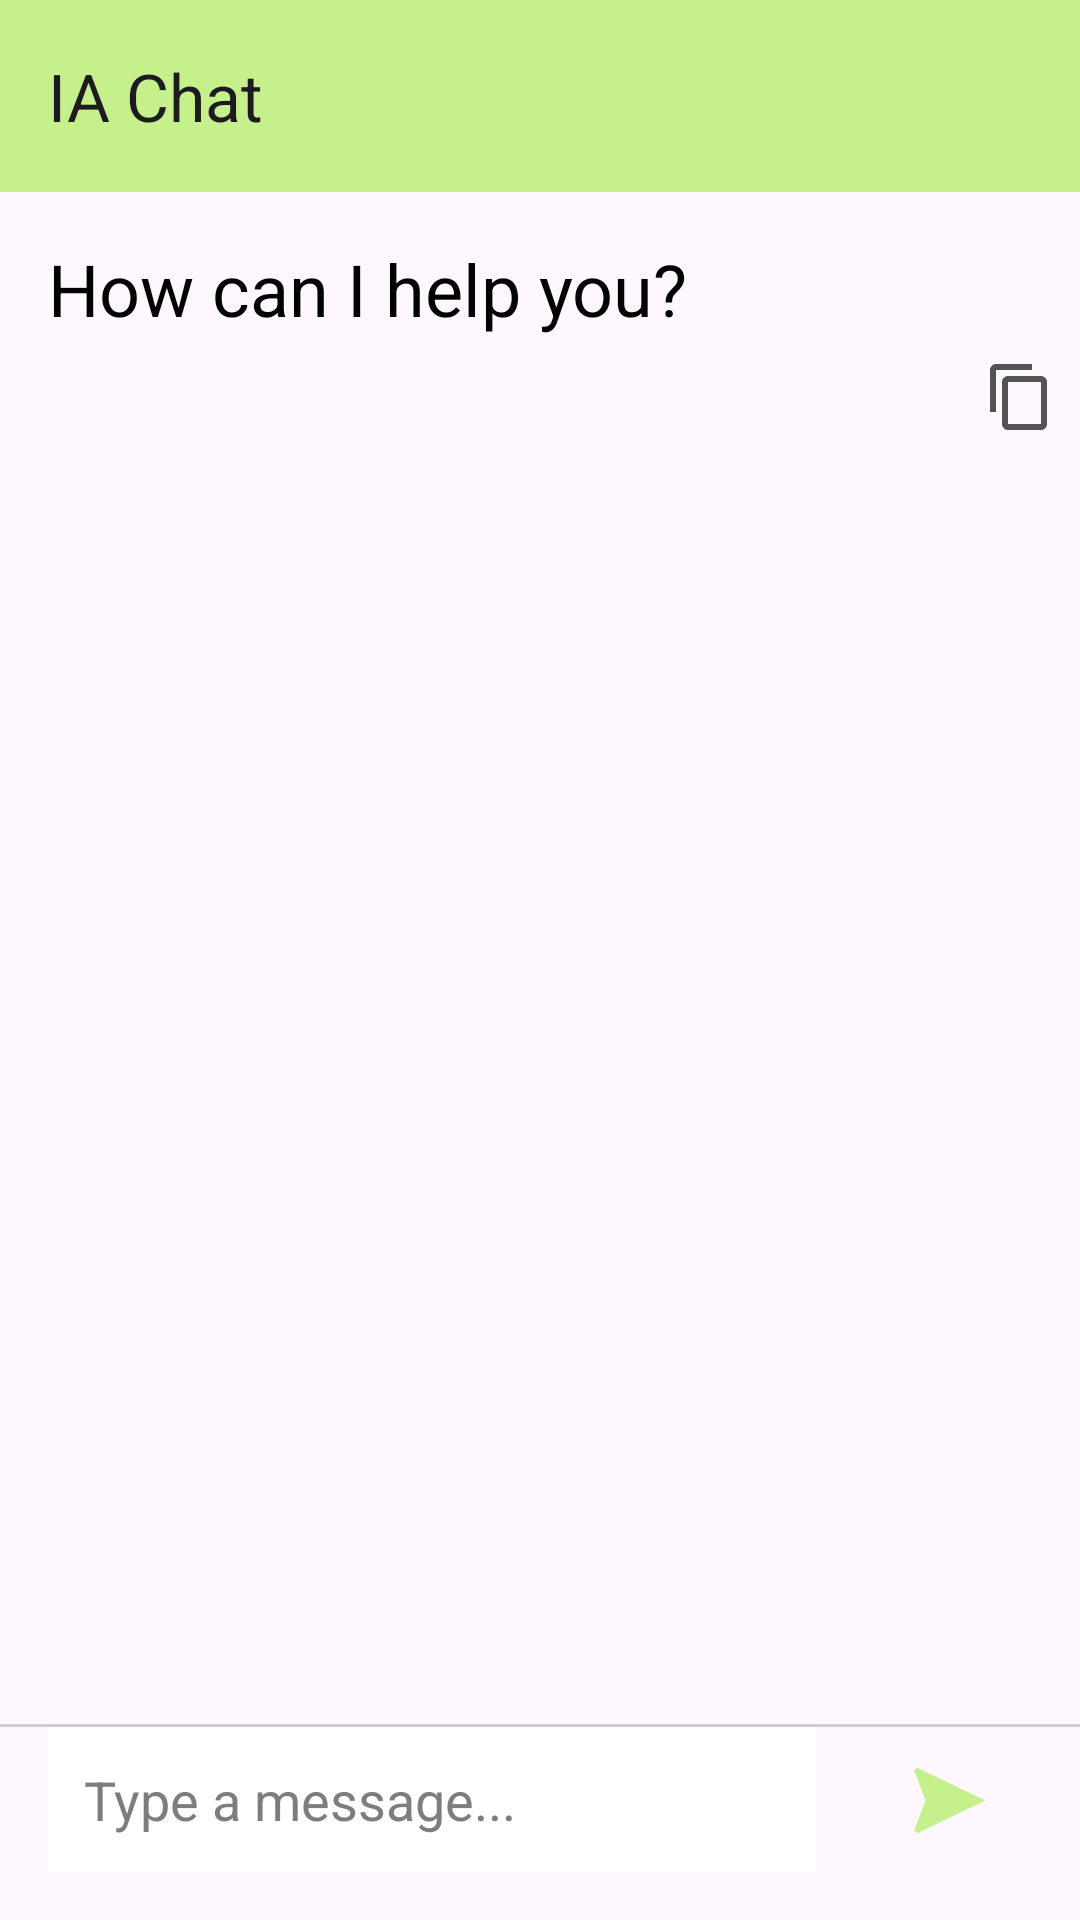

This screen was rendered from an Android layout file. Write that file and the resources it references.
<!-- AndroidManifest.xml: application theme Theme.Material3.Light.NoActionBar -->
<!-- res/layout/fragment_i_a_chat.xml -->
<?xml version="1.0" encoding="utf-8"?>
<androidx.drawerlayout.widget.DrawerLayout xmlns:android="http://schemas.android.com/apk/res/android"
    xmlns:app="http://schemas.android.com/apk/res-auto"
    xmlns:tools="http://schemas.android.com/tools"
    android:id="@+id/drawer_layout"
    android:layout_width="match_parent"
    android:layout_height="match_parent"
    tools:context=".ui.ia.IAChatFragment"
    tools:openDrawer="start">


    <androidx.constraintlayout.widget.ConstraintLayout
        android:layout_width="match_parent"
        android:layout_height="wrap_content">

        <com.google.android.material.appbar.AppBarLayout
            android:id="@+id/chatMenuAppBarLayout"
            android:layout_width="match_parent"
            android:layout_height="wrap_content"
            android:backgroundTint="@color/md_theme_light_primaryContainer"
            app:layout_constraintEnd_toEndOf="parent"
            app:layout_constraintHorizontal_bias="0.5"
            app:layout_constraintStart_toStartOf="parent"
            app:layout_constraintTop_toTopOf="parent">

            <com.google.android.material.appbar.MaterialToolbar
                android:id="@+id/toolbar"
                android:layout_width="match_parent"
                android:layout_height="wrap_content"
                app:navigationIcon="@drawable/ic_arrow_left"
                app:title="IA Chat" />


        </com.google.android.material.appbar.AppBarLayout>

        <ScrollView
            android:id="@+id/chat_scroll_view"
            android:layout_width="0dp"
            android:layout_height="0dp"
            android:layout_margin="8dp"
            app:layout_constraintBottom_toTopOf="@id/messageInput"
            app:layout_constraintEnd_toEndOf="parent"
            app:layout_constraintHorizontal_bias="0.0"
            app:layout_constraintStart_toStartOf="parent"
            app:layout_constraintTop_toBottomOf="@+id/chatMenuAppBarLayout"
            app:layout_constraintVertical_bias="1.0">

            <LinearLayout
                android:layout_width="match_parent"
                android:layout_height="match_parent"
                android:orientation="vertical">
            <TextView
                android:id="@+id/responseText"
                android:layout_width="match_parent"
                android:layout_height="wrap_content"
                android:gravity="bottom"
                android:padding="8dp"
                android:text="How can I help you?"
                android:textColor="#000000"
                android:textSize="24sp" />

<ImageView
    android:id="@+id/ic_copy"
    android:layout_width="wrap_content"
    android:layout_height="wrap_content"
    android:src="@drawable/ic_copy"
    android:layout_gravity="end"/>
            </LinearLayout>
        </ScrollView>

    <View
        android:id="@+id/divider"
        android:layout_width="match_parent"
        android:layout_height="1dp"
        android:background="#cccccc"
        app:layout_constraintBottom_toTopOf="@id/messageInput"
        app:layout_constraintEnd_toEndOf="parent"
        app:layout_constraintStart_toStartOf="parent" />

    <EditText
        android:id="@+id/messageInput"
        android:layout_width="0dp"
        android:layout_height="wrap_content"
        android:layout_marginStart="16dp"
        android:layout_marginEnd="16dp"
        android:layout_marginBottom="16dp"
        android:background="#ffffff"
        android:hint="Type a message..."
        android:padding="12dp"
        android:textColor="#000000"
        android:textColorHint="#7D7D7D"
        app:layout_constraintBottom_toBottomOf="parent"
        app:layout_constraintEnd_toStartOf="@id/sendButton"
        app:layout_constraintStart_toStartOf="parent" />

    <ImageButton
        android:id="@+id/sendButton"
        android:layout_width="56dp"
        android:layout_height="56dp"
        android:layout_marginEnd="16dp"
        android:background="?attr/selectableItemBackgroundBorderless"
        android:src="@drawable/ic_send"
        android:rotation="90"
        app:layout_constraintBottom_toBottomOf="@id/messageInput"
        app:layout_constraintEnd_toEndOf="parent"
        app:layout_constraintTop_toTopOf="@id/messageInput" />

    <ProgressBar
        android:id="@+id/progressBar"
        style="?android:attr/progressBarStyle"
        android:layout_width="wrap_content"
        android:layout_height="wrap_content"
        android:layout_marginTop="28dp"
        android:visibility="gone"
        app:layout_constraintTop_toTopOf="parent"
        app:layout_constraintEnd_toEndOf="parent"
        app:layout_constraintStart_toStartOf="parent"
        app:layout_constraintBottom_toBottomOf="parent" />

    </androidx.constraintlayout.widget.ConstraintLayout>


</androidx.drawerlayout.widget.DrawerLayout>
<!-- resources referenced by this layout -->
<resources>
  <color name="md_theme_light_primaryContainer">#C5F08B</color>
  <!-- drawable ic_copy (drawable) -->
  <vector android:height="24dp" android:tint="#525352"
      android:viewportHeight="24" android:viewportWidth="24"
      android:width="24dp" xmlns:android="http://schemas.android.com/apk/res/android">
      <path android:fillColor="@android:color/white" android:pathData="M16,1L4,1c-1.1,0 -2,0.9 -2,2v14h2L4,3h12L16,1zM19,5L8,5c-1.1,0 -2,0.9 -2,2v14c0,1.1 0.9,2 2,2h11c1.1,0 2,-0.9 2,-2L21,7c0,-1.1 -0.9,-2 -2,-2zM19,21L8,21L8,7h11v14z"/>
  </vector>
  <!-- drawable ic_send (drawable) -->
  <vector android:height="30dp" android:tint="#FFC5F08B"
      android:viewportHeight="24" android:viewportWidth="24"
      android:width="35dp" xmlns:android="http://schemas.android.com/apk/res/android">
      <path android:fillColor="@android:color/white" android:pathData="M12,2L4.5,20.29l0.71,0.71L12,18l6.79,3 0.71,-0.71z"/>
  </vector>
</resources>
